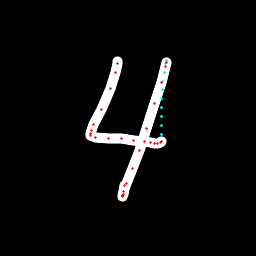

Values plotted in this chart, from the file beside it:
x, y, hover, eod
117.3, 61.16, 0.0, 0.0
117.6, 63.35, 0.0, 0.0
115.6, 72.55, 0.0, 0.0
110.9, 88.2, 0.0, 0.0
101.2, 109.2, 0.0, 0.0
93.86, 124.9, 0.0, 0.0
91.6, 130.8, 0.0, 0.0
90.5, 133.4, 0.0, 0.0
90.69, 135.4, 0.0, 0.0
95.78, 137.4, 0.0, 0.0
108.5, 138.9, 0.0, 0.0
121.1, 138.9, 0.0, 0.0
133.5, 140.2, 0.0, 0.0
144.2, 141.6, 0.0, 0.0
150.2, 142.5, 0.0, 0.0
154.1, 143.5, 0.0, 0.0
157.5, 143.1, 0.0, 0.0
160.2, 142.7, 0.0, 0.0
161.4, 141.6, 0.0, 0.0
161.2, 135, 1.0, 0.0
161.1, 125.7, 1.0, 0.0
161, 116.5, 1.0, 0.0
161.1, 107.4, 1.0, 0.0
161.4, 98.6, 1.0, 0.0
162, 89.93, 1.0, 0.0
162.9, 81.21, 1.0, 0.0
164.1, 72.46, 1.0, 0.0
165.3, 63.48, 1.0, 0.0
166.1, 60.34, 1.0, 0.0
166, 62.77, 0.0, 0.0
165.5, 66.87, 0.0, 0.0
161.5, 82.5, 0.0, 0.0
154.8, 103.9, 0.0, 0.0
146.7, 128.9, 0.0, 0.0
139.1, 150.7, 0.0, 0.0
132.2, 168.8, 0.0, 0.0
126.7, 183.1, 0.0, 0.0
123.9, 191.8, 0.0, 0.0
122.6, 195.6, 0.0, 0.0
122.6, 196.2, 0.0, 0.0
122.7, 195.8, 0.0, 0.0
123.2, 194.3, 0.0, 0.0
124.6, 185.4, 0.0, 1.0
